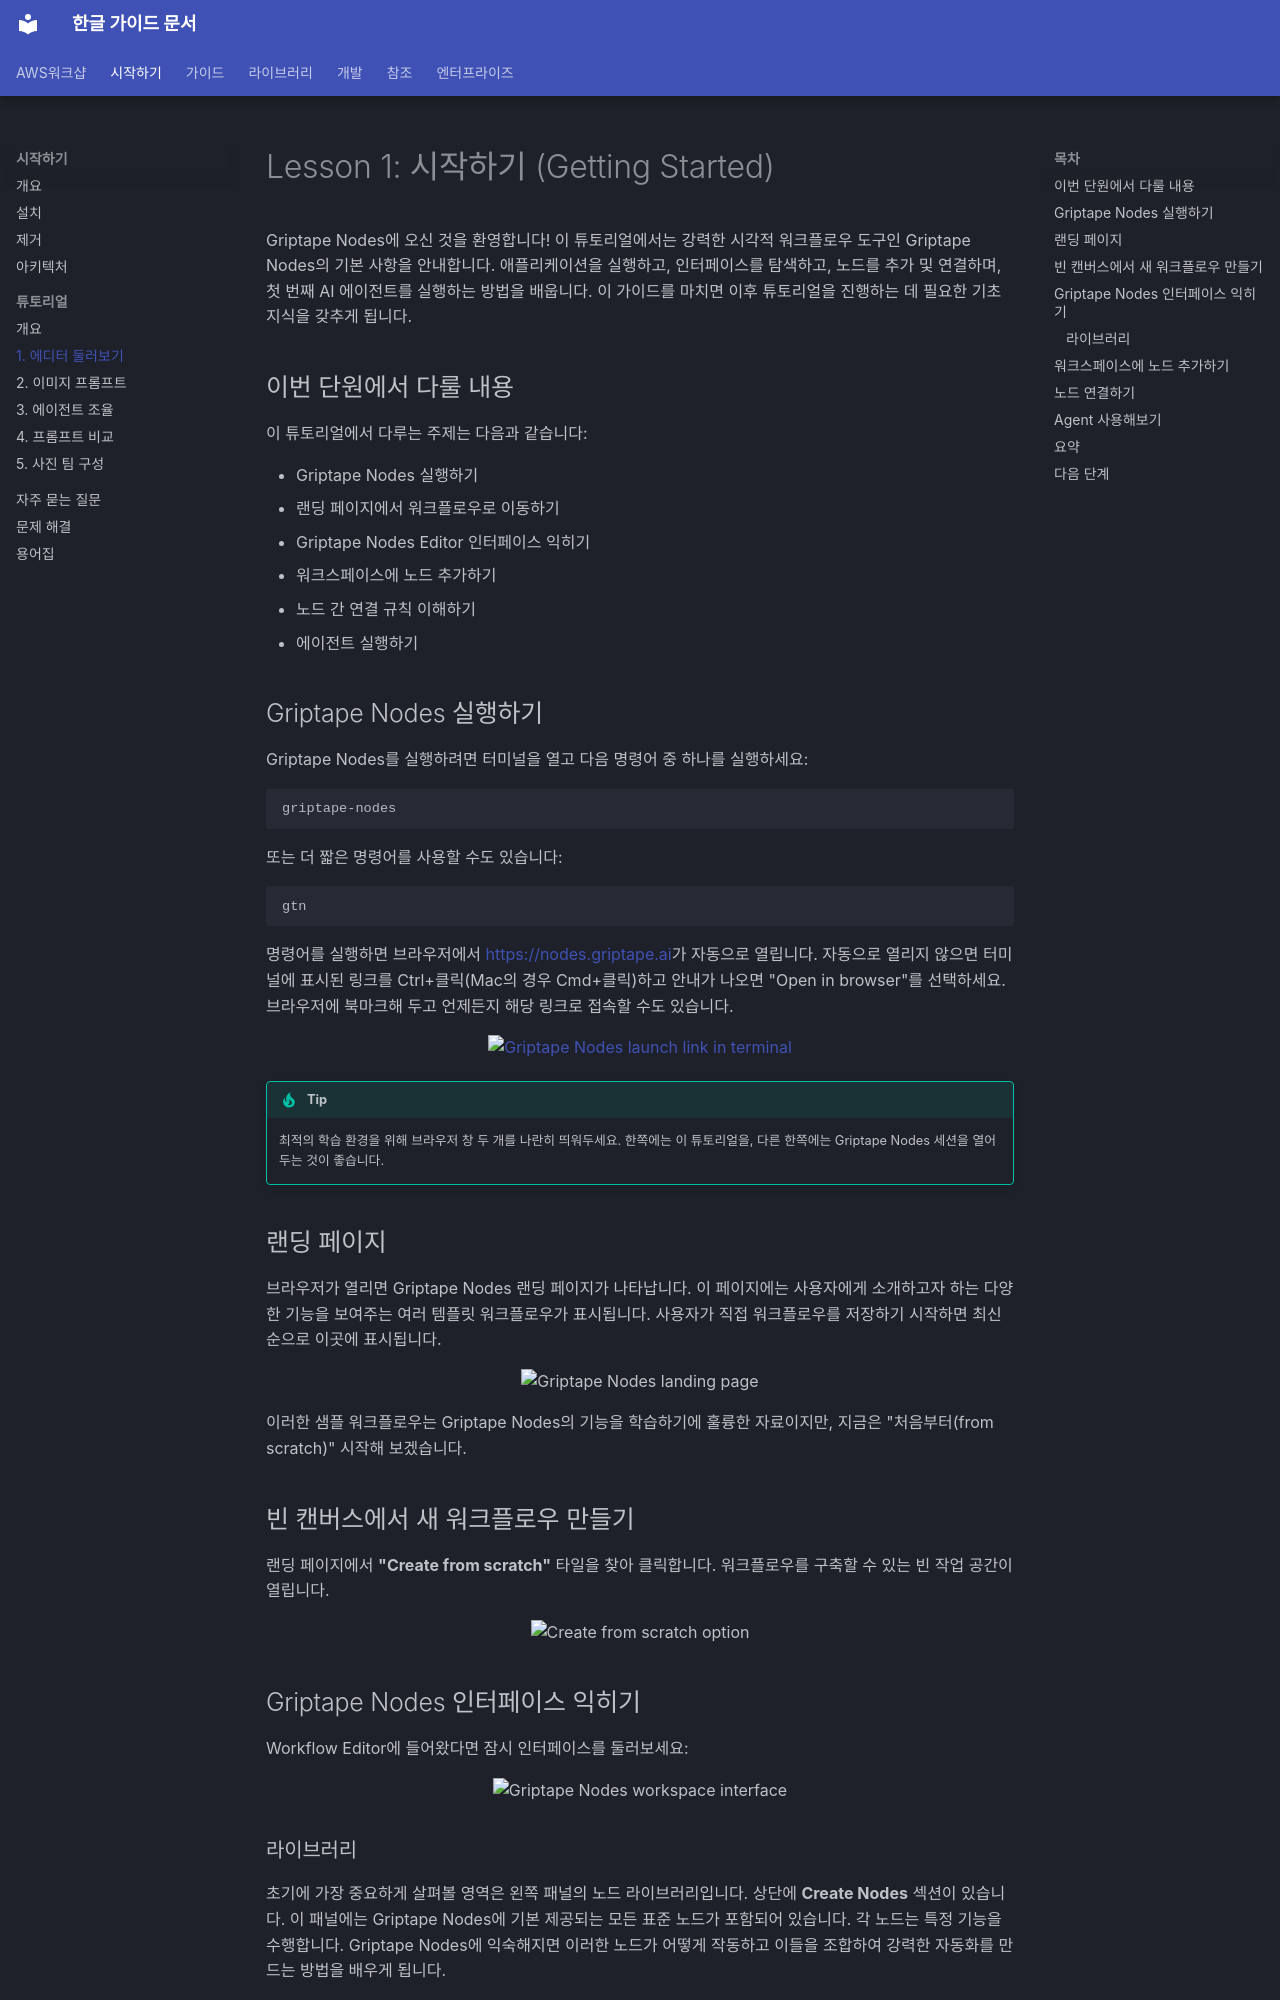

repository: fdotbeomhee/fnkr_gtn_doc · page: tutorials/00_tour/index.html · generator: mkdocs

# Lesson 1: 시작하기 (Getting Started) {: #getting-started }

Griptape Nodes에 오신 것을 환영합니다! 이 튜토리얼에서는 강력한 시각적 워크플로우 도구인 Griptape Nodes의 기본 사항을 안내합니다. 애플리케이션을 실행하고, 인터페이스를 탐색하고, 노드를 추가 및 연결하며, 첫 번째 AI 에이전트를 실행하는 방법을 배웁니다. 이 가이드를 마치면 이후 튜토리얼을 진행하는 데 필요한 기초 지식을 갖추게 됩니다.

## 이번 단원에서 다룰 내용

이 튜토리얼에서 다루는 주제는 다음과 같습니다:

- Griptape Nodes 실행하기
- 랜딩 페이지에서 워크플로우로 이동하기
- Griptape Nodes Editor 인터페이스 익히기
- 워크스페이스에 노드 추가하기
- 노드 간 연결 규칙 이해하기
- 에이전트 실행하기

## Griptape Nodes 실행하기

Griptape Nodes를 실행하려면 터미널을 열고 다음 명령어 중 하나를 실행하세요:

```bash
griptape-nodes
```

또는 더 짧은 명령어를 사용할 수도 있습니다:

```bash
gtn
```

명령어를 실행하면 브라우저에서 [https://nodes.griptape.ai](https://nodes.griptape.ai)가 자동으로 열립니다. 자동으로 열리지 않으면 터미널에 표시된 링크를 Ctrl+클릭(Mac의 경우 Cmd+클릭)하고 안내가 나오면 "Open in browser"를 선택하세요. 브라우저에 북마크해 두고 언제든지 해당 링크로 접속할 수도 있습니다.

<p align="center">
  <a href="https://nodes.griptape.ai">
    <img src="assets/launch_link.png" alt="Griptape Nodes launch link in terminal">
  </a>
</p>

!!! tip

    최적의 학습 환경을 위해 브라우저 창 두 개를 나란히 띄워두세요. 한쪽에는 이 튜토리얼을, 다른 한쪽에는 Griptape Nodes 세션을 열어두는 것이 좋습니다.

## 랜딩 페이지

브라우저가 열리면 Griptape Nodes 랜딩 페이지가 나타납니다. 이 페이지에는 사용자에게 소개하고자 하는 다양한 기능을 보여주는 여러 템플릿 워크플로우가 표시됩니다. 사용자가 직접 워크플로우를 저장하기 시작하면 최신순으로 이곳에 표시됩니다.

<p align="center">
  <img src="assets/landing_page.png" alt="Griptape Nodes landing page">
</p>

이러한 샘플 워크플로우는 Griptape Nodes의 기능을 학습하기에 훌륭한 자료이지만, 지금은 "처음부터(from scratch)" 시작해 보겠습니다.

## 빈 캔버스에서 새 워크플로우 만들기

랜딩 페이지에서 **"Create from scratch"** 타일을 찾아 클릭합니다. 워크플로우를 구축할 수 있는 빈 작업 공간이 열립니다.

<p align="center">
  <img src="assets/create_from_scratch.png" alt="Create from scratch option">
</p>

## Griptape Nodes 인터페이스 익히기

Workflow Editor에 들어왔다면 잠시 인터페이스를 둘러보세요:

<p align="center">
  <img src="assets/workspace_interface.png" alt="Griptape Nodes workspace interface">
</p>

### 라이브러리

초기에 가장 중요하게 살펴볼 영역은 왼쪽 패널의 노드 라이브러리입니다. 상단에 **Create Nodes** 섹션이 있습니다. 이 패널에는 Griptape Nodes에 기본 제공되는 모든 표준 노드가 포함되어 있습니다. 각 노드는 특정 기능을 수행합니다. Griptape Nodes에 익숙해지면 이러한 노드가 어떻게 작동하고 이들을 조합하여 강력한 자동화를 만드는 방법을 배우게 됩니다.

<p align="center">
  <img src="assets/create_nodes_panel.png" alt="Create Nodes panel" width=250">
</p>
